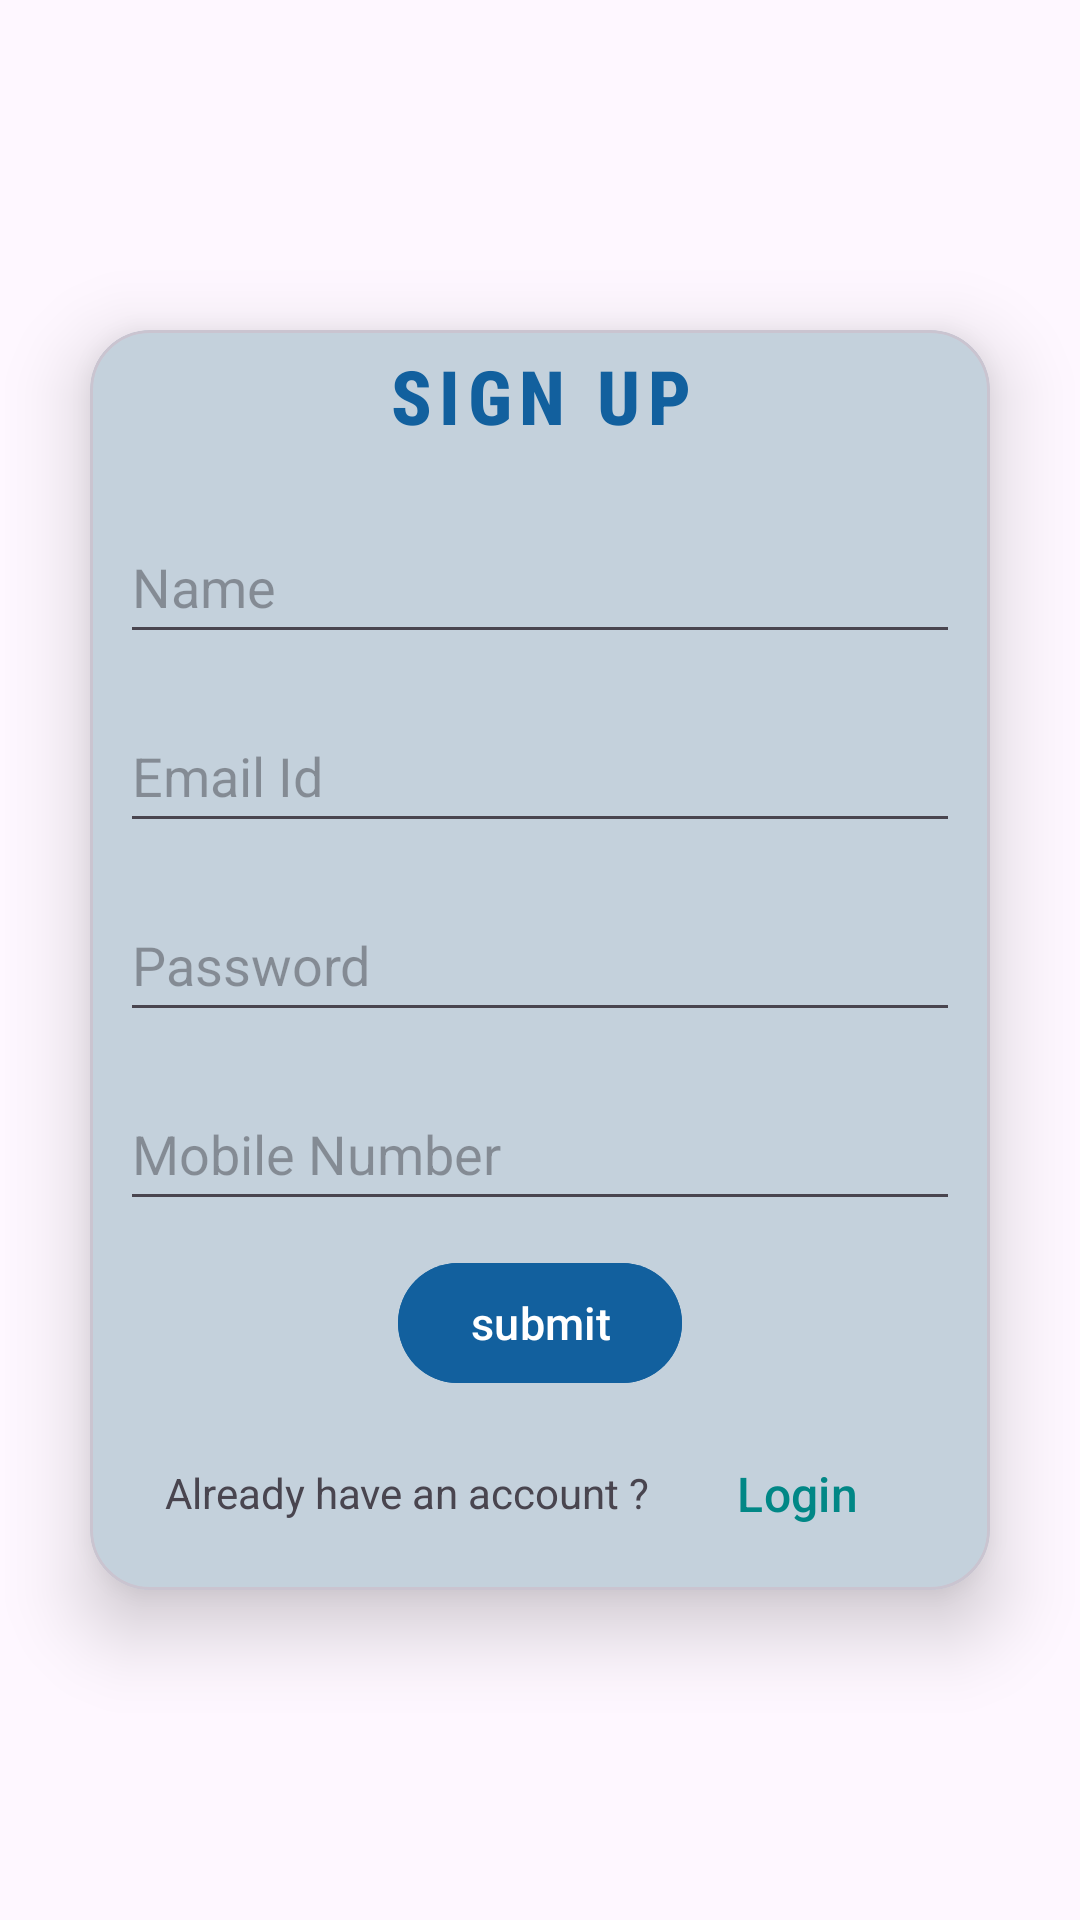

Layout XML and referenced resources for this Android screen:
<!-- AndroidManifest.xml: application theme Theme.ExposysInternship -->
<!-- res/layout/activity_main.xml -->
<?xml version="1.0" encoding="utf-8"?>
<androidx.constraintlayout.widget.ConstraintLayout xmlns:android="http://schemas.android.com/apk/res/android"
    xmlns:app="http://schemas.android.com/apk/res-auto"
    xmlns:tools="http://schemas.android.com/tools"
    android:layout_width="match_parent"
    android:layout_height="match_parent"
    android:background="@drawable/bg"
    tools:context=".MainActivity">

    <com.google.android.material.card.MaterialCardView
        android:layout_width="300dp"
        android:layout_height="420dp"
        android:backgroundTint="#C4D1DC"
        app:layout_constraintBottom_toBottomOf="parent"
        app:layout_constraintEnd_toEndOf="parent"
        app:layout_constraintStart_toStartOf="parent"
        app:cardCornerRadius="20dp"
        app:cardElevation="15dp"
        android:orientation="vertical"
        app:layout_constraintTop_toTopOf="parent">

        <TextView
            android:id="@+id/signup"
            android:layout_width="match_parent"
            android:layout_height="wrap_content"
            android:layout_marginTop="5dp"
            android:fontFamily="sans-serif-condensed-medium"
            android:gravity="center_horizontal"
            android:text="SIGN UP"
            android:textColor="#12609E"
            android:letterSpacing="0.1"
            android:textSize="25sp"
            android:textStyle="bold" />

        <RelativeLayout
            android:layout_width="match_parent"
            android:layout_height="match_parent"
            android:layout_marginTop="40dp"
            >
        <EditText
            android:id="@+id/name"
            android:layout_marginHorizontal="10dp"
            android:layout_width="match_parent"
            android:layout_height="48dp"
            android:layout_gravity="center_horizontal"
            android:layout_marginTop="20dp"
            android:hint="Name"
            android:inputType="textPersonName" />

        <EditText

            android:id="@+id/emailid"
            android:layout_width="match_parent"
            android:layout_height="48dp"
            android:layout_gravity="center_horizontal"
            android:layout_marginHorizontal="10dp"
            android:layout_marginTop="15dp"
            android:layout_below="@id/name"
            android:hint="Email Id"
            android:inputType="textPersonName" />
            <EditText

                android:id="@+id/password"
                android:layout_width="match_parent"
                android:layout_height="48dp"
                android:layout_gravity="center_horizontal"
                android:layout_marginHorizontal="10dp"
                android:layout_marginTop="15dp"
                android:layout_below="@id/emailid"
                android:hint="Password"
                android:inputType="textPassword" />
            <EditText

                android:id="@+id/number"
                android:layout_width="match_parent"
                android:layout_height="48dp"
                android:layout_gravity="center_horizontal"
                android:layout_marginHorizontal="10dp"
                android:layout_marginTop="15dp"
                android:layout_below="@id/password"
                android:hint="Mobile Number"
                android:inputType="number" />

            <com.google.android.material.button.MaterialButton
                android:id="@+id/Ssubmit"
                android:layout_width="wrap_content"
                android:layout_height="wrap_content"
                android:layout_centerHorizontal="true"
                android:layout_below="@id/number"
                android:layout_marginTop="10dp"
                android:backgroundTint="#12609E"
                android:text="submit"
                android:textSize="15sp"
                />

            <TextView
                android:id="@+id/textview1"
                android:layout_alignParentBottom="true"
                android:layout_marginBottom="23dp"
                android:layout_marginLeft="25dp"
                android:layout_width="wrap_content"
                android:layout_height="wrap_content"
                android:text="Already have an account ?"
                />
            <com.google.android.material.button.MaterialButton
                android:layout_width="wrap_content"
                android:layout_height="wrap_content"
                android:layout_alignParentBottom="true"
                android:layout_marginLeft="5dp"
                android:layout_marginBottom="5dp"
                android:layout_toRightOf="@id/textview1"
                android:gravity="top"
                android:text="Login"
                android:id="@+id/login"
                android:background="@android:color/transparent"
                android:textColor="@color/teal_700"
                android:textSize="16sp" />
        </RelativeLayout>

    </com.google.android.material.card.MaterialCardView>
</androidx.constraintlayout.widget.ConstraintLayout>
<!-- resources referenced by this layout -->
<resources>
  <style name="Theme.ExposysInternship" parent="Theme.Material3.Light">
          
          <item name="colorPrimary">#12609E</item>
          <item name="colorPrimaryVariant">@color/purple_700</item>
          <item name="colorOnPrimary">@color/white</item>
          
          <item name="colorSecondary">@color/teal_200</item>
          <item name="colorSecondaryVariant">@color/teal_700</item>
          <item name="colorOnSecondary">@color/black</item>
          
          <item name="android:statusBarColor">?attr/colorPrimaryVariant</item>
          
      </style>
  <!-- not gathered from this repository: default colours our renderer supplied (Android Studio template values) -->
  <color name="purple_700">#FF3700B3</color>
  <color name="teal_200">#FF03DAC5</color>
  <color name="teal_700">#FF018786</color>
  <color name="black">#FF000000</color>
  <color name="white">#FFFFFFFF</color>
</resources>
